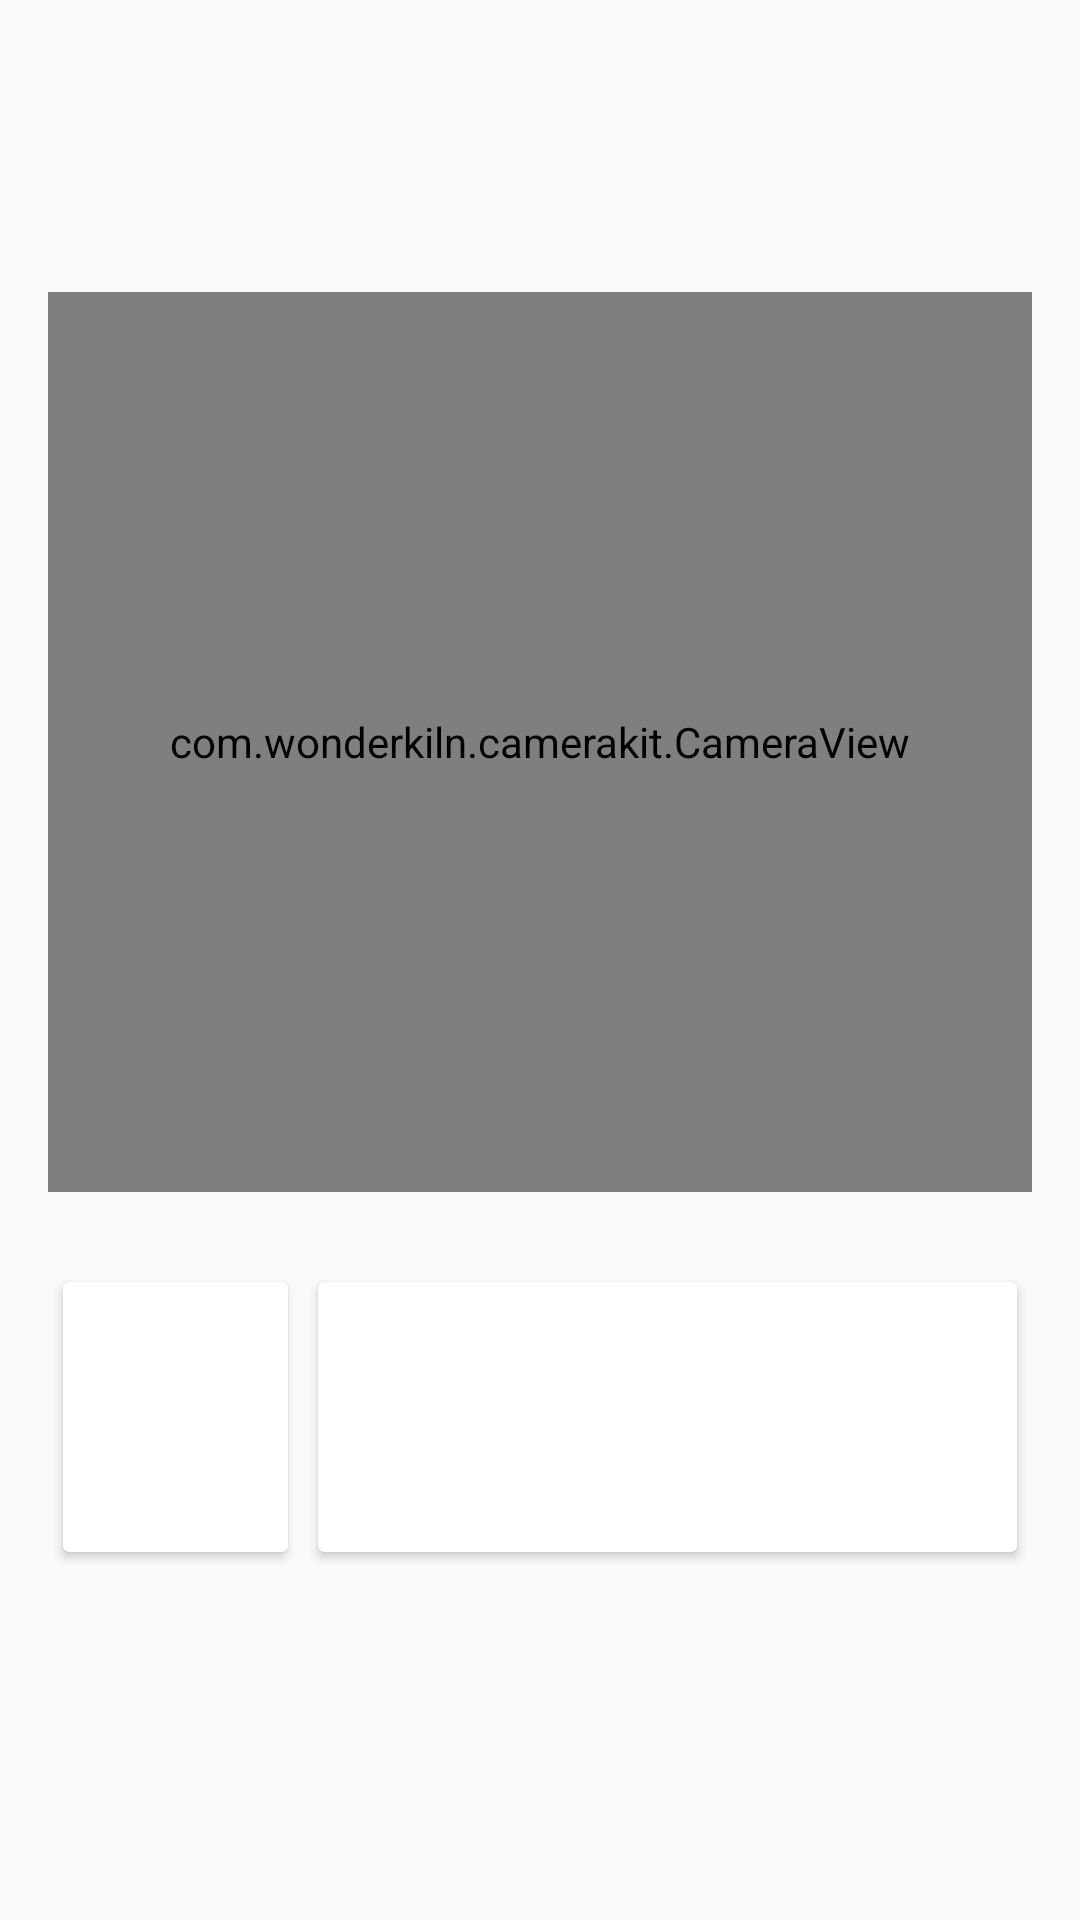

Here is an Android app screen rendered from its layout file. Give the layout XML and the strings, colors and styles it references.
<!-- AndroidManifest.xml: application theme AppTheme -->
<!-- res/layout/one.xml -->
<?xml version="1.0" encoding="utf-8"?>
<FrameLayout xmlns:android="http://schemas.android.com/apk/res/android"
    xmlns:tools="http://schemas.android.com/tools"
    android:id="@+id/activity_main"
    android:layout_width="match_parent"
    android:layout_height="match_parent"
    android:paddingBottom="16dp"
    android:paddingLeft="16dp"
    android:paddingRight="16dp"
    android:paddingTop="16dp">

    <LinearLayout
        android:layout_width="match_parent"
        android:layout_height="match_parent"
        android:layout_gravity="center"
        android:gravity="center"
        android:orientation="vertical">
        <com.wonderkiln.camerakit.CameraView
            android:id="@+id/cameraView"
            android:layout_width="match_parent"
            android:layout_height="300dp"
            android:layout_marginBottom="25dp"
            android:layout_gravity="center|top" />


        <LinearLayout
            android:layout_width="match_parent"
            android:layout_height="100dp"
            android:layout_gravity="center|top"
            android:gravity="center"
            android:layout_marginBottom="20dp"
            android:orientation="horizontal">
            <androidx.cardview.widget.CardView
                android:layout_width="75dp"
                android:layout_height="match_parent"
                android:layout_margin="5dp">
            <ImageView
                android:id="@+id/imageViewResult"
                android:layout_width="75dp"
                android:src="@drawable/ic_launcher_foreground"
                android:layout_height="match_parent"
                android:padding="2dp" />
            </androidx.cardview.widget.CardView>

            <androidx.cardview.widget.CardView
                android:layout_width="match_parent"
                android:layout_height="match_parent"
                android:layout_margin="5dp">
                <LinearLayout
                    android:layout_width="match_parent"
                    android:layout_height="match_parent">
                    <TextView
                        android:id="@+id/textViewResult"
                        android:layout_width="match_parent"
                        android:layout_height="match_parent"
                        android:fadeScrollbars="false"
                        android:gravity="center"
                        android:maxLines="15"
                        android:scrollbars="vertical"
                        android:textColor="@android:color/black" />
                </LinearLayout>

            </androidx.cardview.widget.CardView>


        </LinearLayout>

        <Button
            android:visibility="gone"
            android:id="@+id/btnToggleCamera"
            android:layout_width="match_parent"
            android:layout_height="48dp"
            android:layout_gravity="bottom|center"
            android:layout_marginBottom="50dp"
            android:text="camera"
            android:textAllCaps="false"
            android:textColor="@color/colorPrimary" />

        <Button
            android:id="@+id/btnDetectObject"
            android:layout_width="match_parent"
            android:layout_height="48dp"
            android:layout_gravity="bottom|center"
            android:text="Detect"
            android:layout_margin="10dp"
            android:textAllCaps="false"
            android:background="@color/colorPrimary"
            android:textColor="#fff"
            android:visibility="gone" />
    </LinearLayout>


</FrameLayout>
<!-- resources referenced by this layout -->
<resources>
  <color name="colorPrimary">#009688</color>
  <style name="AppTheme" parent="Theme.AppCompat.Light.DarkActionBar">
          
          <item name="colorPrimary">@color/colorPrimary</item>
          <item name="colorPrimaryDark">@color/colorPrimaryDark</item>
          <item name="colorAccent">@color/colorAccent</item>
      </style>
  <color name="colorPrimaryDark">#4CAF50</color>
  <color name="colorAccent">#8BC34A</color>
</resources>
